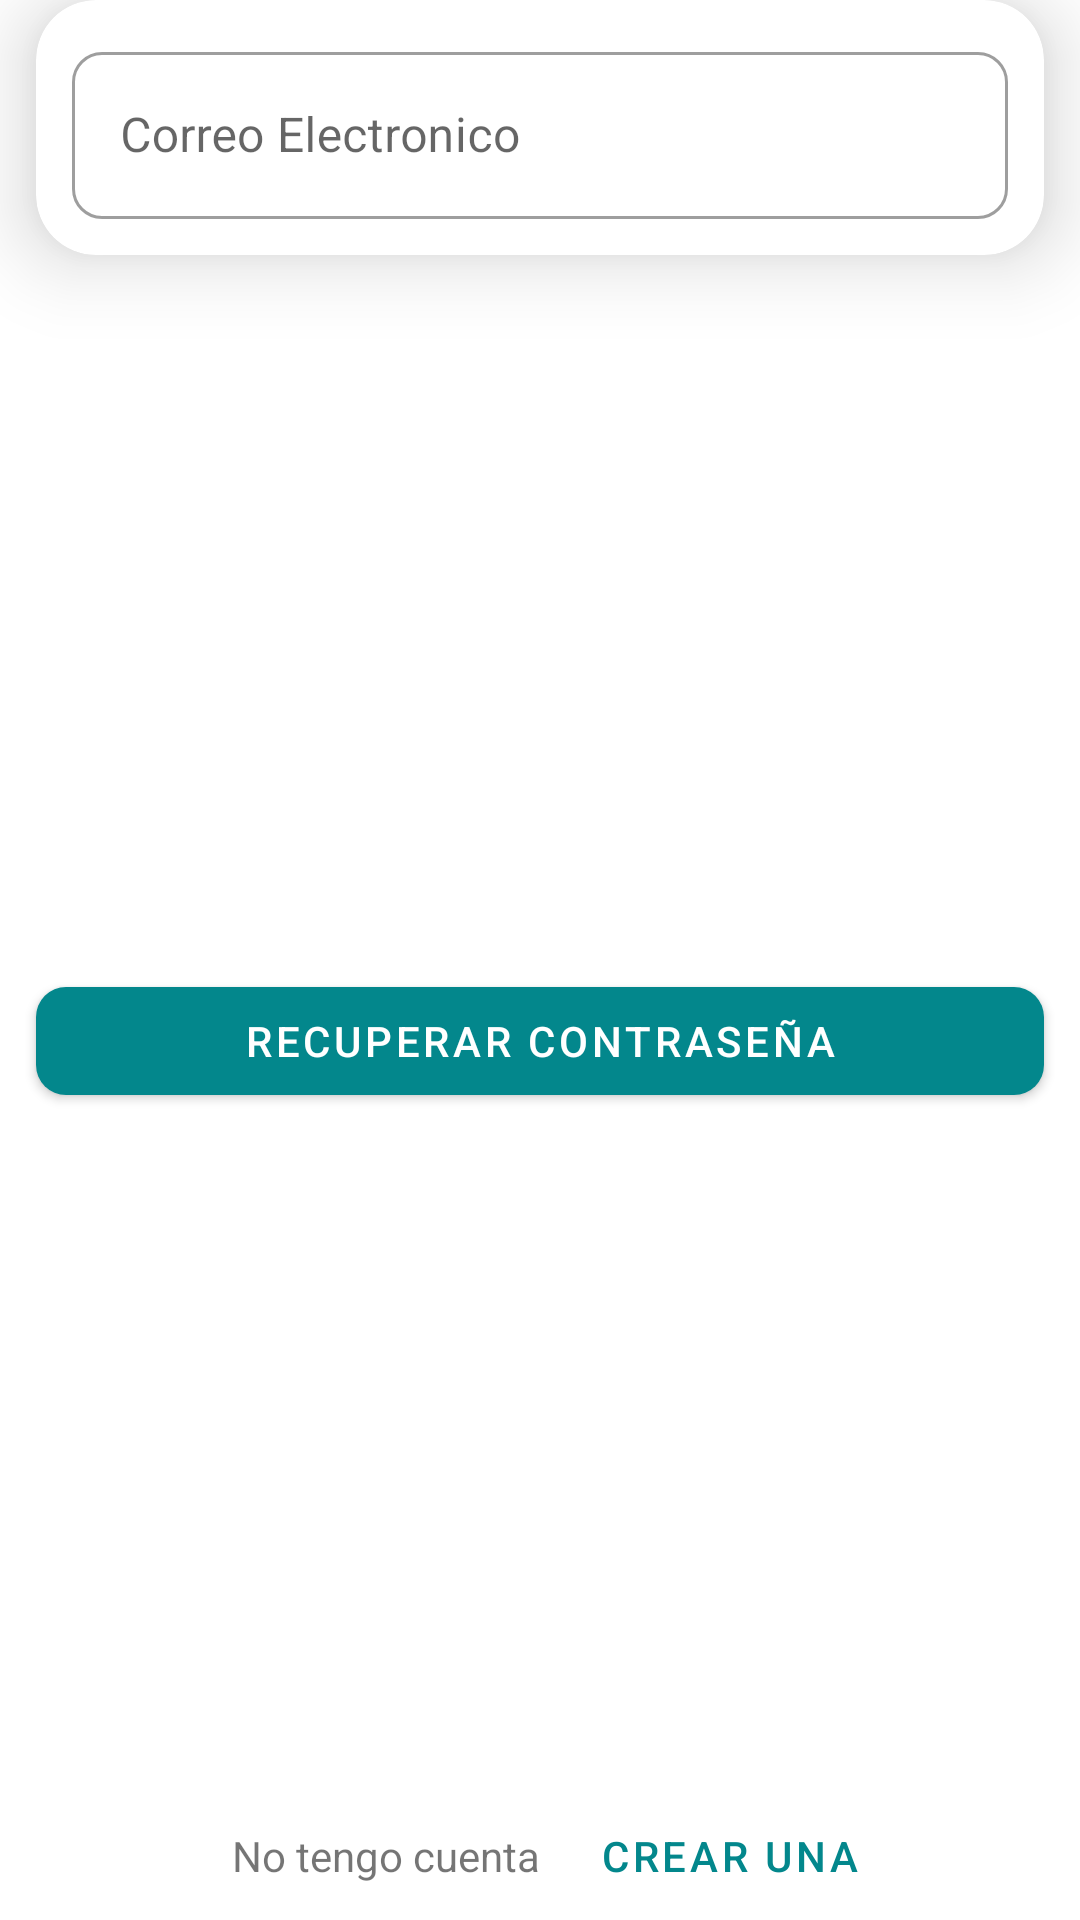

Here is an Android app screen rendered from its layout file. Give the layout XML and the strings, colors and styles it references.
<!-- AndroidManifest.xml: application theme Theme.MinTicAplication -->
<!-- res/layout/fragment_forgot.xml -->
<?xml version="1.0" encoding="utf-8"?>
<androidx.constraintlayout.widget.ConstraintLayout xmlns:android="http://schemas.android.com/apk/res/android"
    xmlns:tools="http://schemas.android.com/tools"
    android:layout_width="match_parent"
    android:layout_height="match_parent"
    xmlns:app="http://schemas.android.com/apk/res-auto"
    tools:context=".LoginFragment">

    
    <com.google.android.material.card.MaterialCardView
        android:id="@+id/fragment_forgot_card"
        android:layout_width="@dimen/auto"
        android:layout_height="wrap_content"
        android:layout_marginHorizontal="@dimen/default_margin"
        app:cardElevation="@dimen/default_elevation"
        app:layout_constraintBottom_toTopOf="@id/recovery_bottom"
        app:layout_constraintEnd_toEndOf="parent"
        app:layout_constraintHorizontal_bias="0.6"
        app:layout_constraintStart_toStartOf="parent"
        app:layout_constraintTop_toTopOf="parent"
        app:layout_constraintVertical_chainStyle="spread_inside">

        <androidx.constraintlayout.widget.ConstraintLayout
            android:layout_width="match_parent"
            android:layout_height="match_parent"
            android:layout_margin="@dimen/default_margin">

            <com.google.android.material.textfield.TextInputLayout
                android:id="@+id/forgot_email_input_layout"
                style="@style/Widget.MaterialComponents.TextInputLayout.OutlinedBox"
                android:layout_width="@dimen/auto"
                android:layout_height="wrap_content"
                android:hint="@string/hint_email"
                app:layout_constraintEnd_toEndOf="parent"
                app:layout_constraintStart_toStartOf="parent"
                app:layout_constraintTop_toTopOf="parent">

                <com.google.android.material.textfield.TextInputEditText
                    android:id="@+id/forgot_email_input_box"
                    android:layout_width="match_parent"
                    android:layout_height="match_parent"
                    android:inputType="textEmailAddress" />

            </com.google.android.material.textfield.TextInputLayout>

        </androidx.constraintlayout.widget.ConstraintLayout>

    </com.google.android.material.card.MaterialCardView>

    <com.google.android.material.button.MaterialButton
        android:id="@+id/recovery_bottom"
        android:layout_width="0dp"
        android:layout_height="wrap_content"
        android:layout_marginHorizontal="@dimen/default_margin"
        app:layout_constraintEnd_toEndOf="parent"
        app:layout_constraintStart_toStartOf="parent"
        app:layout_constraintTop_toBottomOf="@id/fragment_forgot_card"
        app:layout_constraintBottom_toBottomOf="parent"
        app:layout_constraintBottom_toTopOf="@id/fragment_forgot_label_no_tienes_cuenta"
        android:text="Recuperar Contraseña"
        android:textColor="@color/white">
    </com.google.android.material.button.MaterialButton>

    <com.google.android.material.textview.MaterialTextView
        app:layout_constraintVertical_chainStyle="spread"
        android:id="@+id/fragment_forgot_label_no_tienes_cuenta"
        android:layout_width="wrap_content"
        android:layout_height="wrap_content"
        android:text="@string/no_tengo_cuenta"

        app:layout_constraintBottom_toBottomOf="parent"
        app:layout_constraintEnd_toStartOf="@id/fragment_forgot_registrarse_buton"
        app:layout_constraintHorizontal_chainStyle="packed"
        app:layout_constraintStart_toStartOf="parent"
        app:layout_constraintTop_toBottomOf="@id/recovery_bottom"
        android:layout_marginBottom="@dimen/default_margin"
        android:layout_marginHorizontal="@dimen/default_margin"/>

    <com.google.android.material.button.MaterialButton
        android:id="@+id/fragment_forgot_registrarse_buton"
        style="@style/Widget.MaterialComponents.Button.TextButton"
        android:layout_width="wrap_content"
        android:layout_height="wrap_content"
        android:text="@string/crear_una"
        app:layout_constraintBottom_toBottomOf="@id/fragment_forgot_label_no_tienes_cuenta"
        app:layout_constraintEnd_toEndOf="parent"
        app:layout_constraintStart_toEndOf="@id/fragment_forgot_label_no_tienes_cuenta"
        app:layout_constraintTop_toTopOf="@+id/fragment_forgot_label_no_tienes_cuenta" />

</androidx.constraintlayout.widget.ConstraintLayout>
<!-- resources referenced by this layout -->
<resources>
  <color name="white">#FFFFFFFF</color>
  <dimen name="auto">0dp</dimen>
  <dimen name="default_elevation">16dp</dimen>
  <dimen name="default_margin">12dp</dimen>
  <string name="crear_una">Crear una</string>
  <string name="hint_email">Correo Electronico</string>
  <string name="no_tengo_cuenta">No tengo cuenta</string>
  <style name="Theme.MinTicAplication" parent="Theme.MaterialComponents.DayNight.DarkActionBar">
          
          <item name="colorPrimary">@color/primario</item>
          <item name="colorPrimaryVariant">@color/varianteprimaria</item>
          <item name="colorOnPrimary">@color/white</item>
          
          <item name="colorSecondary">@color/secundario</item>
          <item name="colorSecondaryVariant">@color/varianteSecundaria</item>
          <item name="colorOnSecondary">@color/black</item>
          
          <item name="android:statusBarColor" tools:targetApi="l">?attr/colorPrimaryVariant</item>
          
          
          
          <item name="shapeAppearanceSmallComponent">@style/ShapeAppearance.MinTicAplication.SmallComponent</item>
          <item name="shapeAppearanceMediumComponent">@style/ShapeAppearance.MinTicAplication.MediumComponent</item>
          <item name="shapeAppearanceLargeComponent">@style/ShapeAppearance.MinTicAplication.LargeComponent</item>
      </style>
  <color name="primario">#FF03878c</color>
  <color name="varianteprimaria">#FF22577A</color>
  <color name="secundario">#FF42C2FF</color>
  <color name="varianteSecundaria">#FF85F4FF</color>
  <color name="black">#FF000000</color>
  <style name="ShapeAppearance.MinTicAplication.SmallComponent" parent="ShapeAppearance.MaterialComponents.SmallComponent">
          <item name="cornerFamily">rounded</item>
          <item name="cornerSize">@dimen/cornerSizeSmallComponent</item>
      </style>
  <style name="ShapeAppearance.MinTicAplication.MediumComponent" parent="ShapeAppearance.MaterialComponents.MediumComponent">
          <item name="cornerFamily">rounded</item>
          <item name="cornerSize">@dimen/cornerSizeMediumComponent</item>
      </style>
  <style name="ShapeAppearance.MinTicAplication.LargeComponent" parent="ShapeAppearance.MaterialComponents.LargeComponent">
          <item name="cornerFamily">rounded</item>
          <item name="cornerSize">@dimen/cornerSizeLargeComponent</item>
      </style>
  <dimen name="cornerSizeSmallComponent">10dp</dimen>
  <dimen name="cornerSizeMediumComponent">20dp</dimen>
  <dimen name="cornerSizeLargeComponent">25dp</dimen>
</resources>
